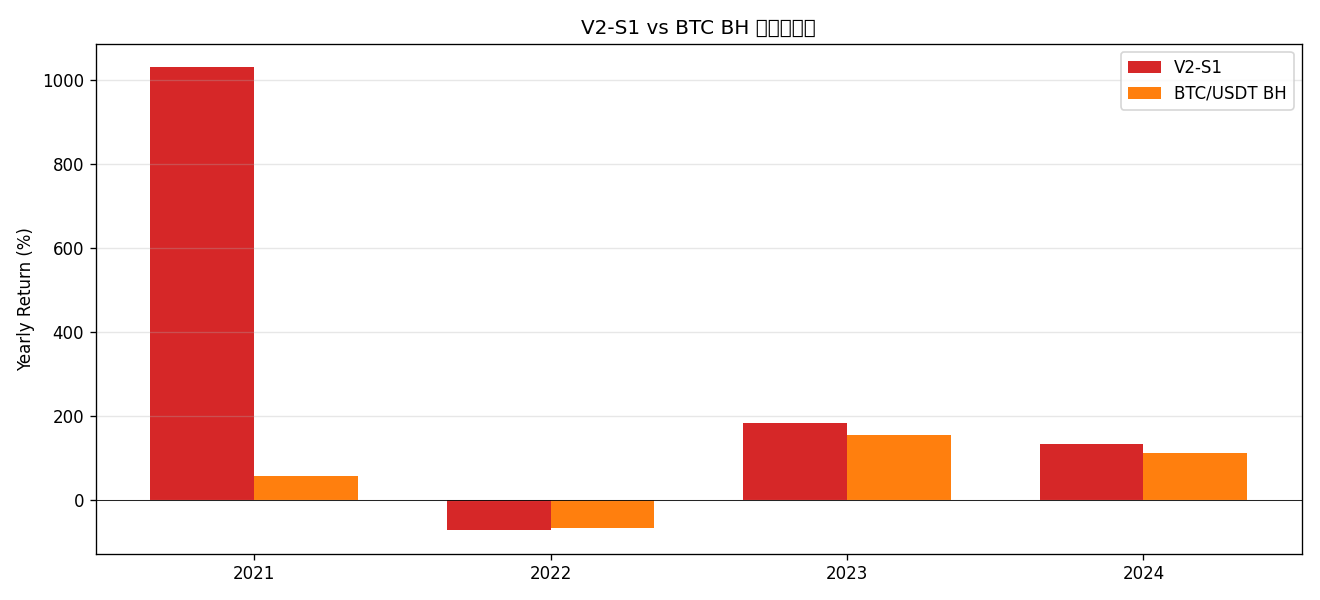

Data behind this chart, as committed beside it:
year, v2s1_pct, btc_bh_pct, eth_bh_pct
2021, 1031, 57.57, 404.3
2022, -71.49, -65.34, -68.23
2023, 183.4, 154.5, 90.1
2024, 132.7, 111.8, 41.91
